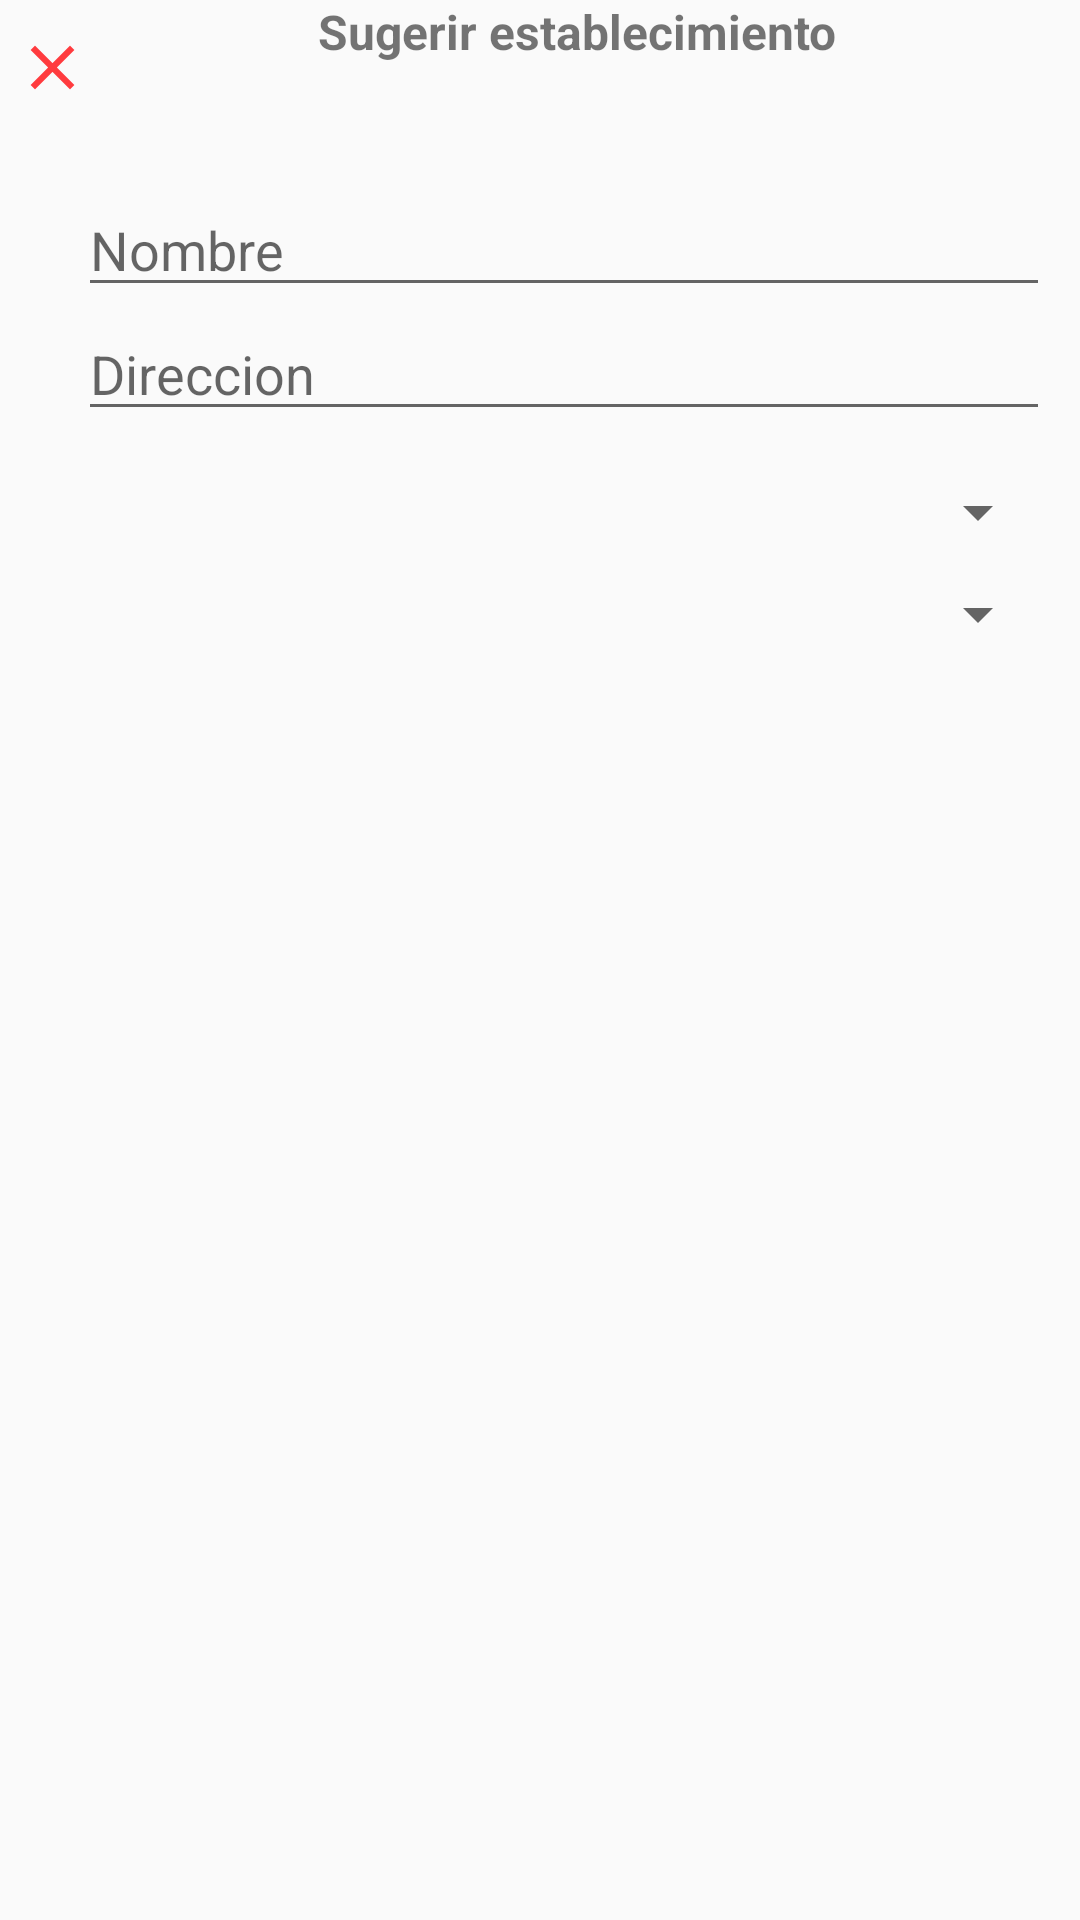

The Android layout XML behind this screen, and the referenced resources:
<!-- AndroidManifest.xml: application theme AppTheme -->
<!-- res/layout/activity_sugerir_empresa.xml -->
<?xml version="1.0" encoding="utf-8"?>
<android.support.constraint.ConstraintLayout xmlns:android="http://schemas.android.com/apk/res/android"
    xmlns:app="http://schemas.android.com/apk/res-auto"
    xmlns:tools="http://schemas.android.com/tools"
    android:layout_width="match_parent"
    android:layout_height="match_parent"
    tools:context=".Empresa.SugerirEmpresa">
    <TextView
        android:id="@+id/textView24"
        android:layout_width="wrap_content"
        android:layout_height="wrap_content"
        android:text="Sugerir establecimiento"
        android:textSize="16sp"
        android:textStyle="bold"
        app:layout_constraintBottom_toBottomOf="@+id/btnAplicar"
        app:layout_constraintEnd_toStartOf="@+id/btnAplicar"
        app:layout_constraintStart_toEndOf="@+id/btnCancelar"
        app:layout_constraintTop_toTopOf="@+id/btnCancelar" />

    <ImageButton
        android:id="@+id/btnCancelar"
        android:layout_width="wrap_content"
        android:layout_height="wrap_content"
        android:layout_marginLeft="5dp"
        android:layout_marginStart="5dp"
        android:layout_marginTop="10dp"
        android:background="#00ffffff"
        app:srcCompat="@drawable/ic_close"
        app:layout_constraintStart_toStartOf="parent"
        app:layout_constraintTop_toTopOf="parent" />

    <ImageButton
        android:id="@+id/btnAplicar"
        android:layout_width="wrap_content"
        android:layout_height="wrap_content"
        android:layout_marginEnd="5dp"
        android:layout_marginRight="5dp"
        android:layout_marginTop="10dp"
        android:background="#00ffffff"
        app:srcCompat="@drawable/ic_done"
        app:layout_constraintEnd_toEndOf="parent"
        app:layout_constraintTop_toTopOf="parent" />

    <LinearLayout
        android:layout_width="match_parent"
        android:layout_height="wrap_content"
        android:layout_marginTop="30dp"
        android:orientation="vertical"
        android:padding="10dp"
        app:layout_constraintEnd_toEndOf="parent"
        app:layout_constraintHorizontal_bias="0.0"
        app:layout_constraintStart_toStartOf="parent"
        app:layout_constraintTop_toBottomOf="@+id/textView24">

        <EditText
            android:id="@+id/etNombre"
            android:layout_width="match_parent"
            android:layout_height="wrap_content"
            android:layout_marginLeft="16dp"
            android:ems="10"
            android:hint="Nombre"
            android:inputType="textPersonName"
            app:layout_constraintStart_toStartOf="parent"
            app:layout_constraintTop_toTopOf="parent" />

        <EditText
            android:id="@+id/etMensaje"
            android:layout_width="match_parent"
            android:layout_height="wrap_content"
            android:layout_marginLeft="16dp"
            android:ems="10"
            android:hint="Direccion"
            android:inputType="textPostalAddress"
            app:layout_constraintStart_toStartOf="parent"
            app:layout_constraintTop_toBottomOf="@+id/etNombre" />

        <Spinner
            android:id="@+id/spDepartamento"
            android:layout_width="match_parent"
            android:layout_height="wrap_content"
            android:layout_marginLeft="8dp"
            android:layout_marginTop="15dp"
            android:layout_weight="1"
            app:layout_constraintStart_toStartOf="parent"
            app:layout_constraintTop_toBottomOf="@+id/etMensaje" />

        <Spinner
            android:id="@+id/spCiudad"
            android:layout_width="match_parent"
            android:layout_height="wrap_content"
            android:layout_marginLeft="8dp"
            android:layout_marginTop="10dp"
            android:layout_weight="1"
            app:layout_constraintStart_toEndOf="@+id/spDepartamento"
            app:layout_constraintTop_toBottomOf="@+id/spDepartamento" />

    </LinearLayout>


</android.support.constraint.ConstraintLayout>
<!-- resources referenced by this layout -->
<resources>
  <!-- drawable ic_close (drawable) -->
  <vector xmlns:android="http://schemas.android.com/apk/res/android"
          android:width="25dp"
          android:height="25dp"
          android:viewportWidth="24.0"
          android:viewportHeight="24.0">
      <path
          android:fillColor="@color/colorPrimary"
          android:pathData="M19,6.41L17.59,5 12,10.59 6.41,5 5,6.41 10.59,12 5,17.59 6.41,19 12,13.41 17.59,19 19,17.59 13.41,12z"/>
  </vector>
  <style name="AppTheme" parent="Theme.AppCompat.Light.DarkActionBar">
          
  
          <item name="windowActionBar">false</item>
          <item name="windowNoTitle">true</item>
          <item name="colorPrimary">@color/colorPrimary</item>
          <item name="colorPrimaryDark">@color/colorPrimaryDark</item>
          <item name="colorAccent">@color/colorAccent</item>
      </style>
  <color name="colorPrimary">#ff3b3e</color>
  <color name="colorPrimaryDark">#9f1213</color>
  <color name="colorAccent">#f45859</color>
</resources>
